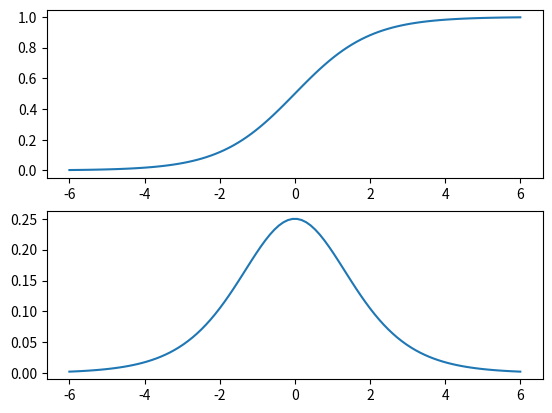

Source code (Python):
import numpy as np
import matplotlib.pyplot as plt

x_data = np.linspace(-6, 6, 100)

def sigmoid(x):
    return 1/(1+np.exp(-x))


def sigmoid_deriative(x):
    return sigmoid(x)*(1-sigmoid(x))


plt.figure()  # create a plot figure



# create the first of two panels and set current axis
plt.subplot(2, 1, 1)  # (rows, columns, panel number)
plt.plot(x_data,sigmoid(x_data))

# create the second panel and set current axis
plt.subplot(2, 1, 2)
plt.plot(x_data, sigmoid_deriative(x_data))